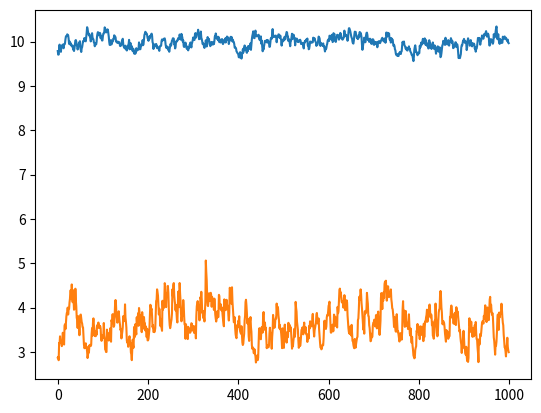

This chart was generated by the following Python code:
import numpy as np

class MovingMoment:

    def __init__(self, rate=0.9):
        self.rate=0.9
        self._mean=None
        self._var=None

    def push(self, batch):
        self._mean = np.mean(batch) if self._mean is None else self.rate*self._mean + (1-self.rate)*np.mean(batch)
        self._var = np.var(batch) if self._var is None else self.rate*self._var + (1-self.rate)*np.var(batch-self._mean)

    @property
    def mean(self):
        return self._mean

    @property
    def variance(self):
        return self._var


if __name__ == "__main__":
    import matplotlib.pyplot as plt
    mm = MovingMoment(0.9)

    means=[]
    vars=[]

    for i in range(1000):
        rand = np.random.normal(10,2,10)
        mm.push(rand)
        means.append(mm.mean)
        vars.append(mm.variance)

    plt.figure()
    plt.plot([x for x in range(1000)], means)
    plt.plot([x for x in range(1000)], vars)
    plt.show()
